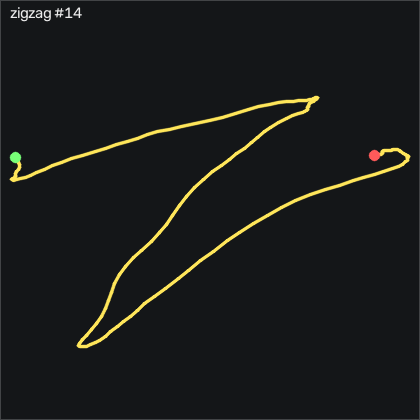

The data file committed next to this chart (first rows):
t_s, ax, ay, az, gx, gy, gz, seq
0.00000, -0.304, 0.279, 0.664, 19.71, 20.99, 44.81, 33458
0.01000, -0.36, 0.31, 0.715, 17.3, 23.92, 41.33, 33459
0.02000, -0.444, 0.295, 0.787, 7.938, 25.17, 35.36, 33460
0.03000, -0.502, 0.204, 0.834, -3.556, 24.13, 31.91, 33461
0.04000, -0.565, 0.08300, 0.9, -10.81, 23.83, 31.52, 33462
0.05000, -0.634, -0.03000, 0.952, -12.15, 22.97, 33.1, 33463
0.06000, -0.692, -0.111, 1.01, -9.318, 20.63, 34.05, 33464
0.07000, -0.712, -0.183, 1.057, -5.049, 17.21, 35.42, 33465
0.08000, -0.701, -0.293, 1.072, -3.312, 12.09, 35.66, 33466
0.09000, -0.669, -0.431, 1.071, -2.915, 8.155, 32.95, 33467
0.101, -0.627, -0.529, 1.086, -2.214, 5.046, 28.1, 33468
0.11, -0.576, -0.63, 1.089, -3.403, 2.851, 21.88, 33469
0.12, -0.553, -0.763, 1.1, -6.879, 2.119, 14.81, 33470
0.13, -0.559, -0.928, 1.106, -9.714, 2.668, 5.481, 33471
0.14, -0.601, -1.044, 1.147, -6.421, 4.131, -6.287, 33472
0.15, -0.67, -1.114, 1.215, 2.298, 5.29, -19.37, 33473
0.16, -0.752, -1.095, 1.284, 14.89, 3.369, -33.24, 33474
0.17, -0.797, -1.057, 1.305, 28.67, -2.119, -44.52, 33475
0.18, -0.801, -1.064, 1.267, 39.8, -9.497, -52.14, 33476
0.19, -0.805, -1.062, 1.219, 46.9, -16.66, -63.85, 33477
0.2, -0.82, -0.969, 1.154, 55.5, -23.34, -79.43, 33478
0.21, -0.83, -0.915, 1.101, 64.98, -28.37, -89.49, 33479
0.22, -0.817, -0.924, 1.038, 72.42, -32.09, -94, 33480
0.231, -0.78, -0.902, 0.95, 81.44, -34.22, -98.54, 33481
0.24, -0.756, -0.824, 0.883, 93.49, -34.5, -104.6, 33482
0.25, -0.76, -0.7, 0.82, 105.6, -35.17, -113, 33483
0.26, -0.776, -0.536, 0.767, 114.1, -36.17, -123.1, 33484
0.271, -0.8, -0.36, 0.739, 117.3, -36.84, -131.6, 33485
0.28, -0.81, -0.243, 0.717, 115.3, -36.45, -136.4, 33486
0.29, -0.805, -0.187, 0.69, 111.5, -34.77, -136.7, 33487
0.3, -0.808, -0.154, 0.672, 107.6, -32.85, -136.1, 33488
0.31, -0.832, -0.09700, 0.658, 103.9, -32.7, -139.9, 33489
0.32, -0.852, -0.03300, 0.63, 102.1, -32.79, -145.2, 33490
0.33, -0.902, 0.05700, 0.638, 105.3, -31.26, -148.8, 33491
0.34, -0.927, 0.144, 0.622, 114.8, -29.28, -146.8, 33492
0.35, -0.925, 0.254, 0.543, 129.7, -29.31, -137.9, 33493
0.36, -0.918, 0.443, 0.474, 141.2, -29.95, -131.5, 33494
0.37, -0.922, 0.677, 0.453, 142.5, -29.98, -132.2, 33495
0.38, -0.93, 0.788, 0.433, 133.8, -31.51, -133.2, 33496
0.39, -0.841, 0.88, 0.327, 125.9, -35.87, -129.2, 33497
0.401, -0.789, 1.055, 0.235, 122.7, -36.39, -122.5, 33498
0.41, -0.718, 1.171, 0.2, 115.9, -32.18, -112.7, 33499
0.42, -0.674, 1.249, 0.203, 104, -25.14, -101.2, 33500
0.43, -0.641, 1.278, 0.237, 91.87, -16.57, -88.12, 33501
0.441, -0.625, 1.261, 0.274, 81.17, -9.893, -73.42, 33502
0.45, -0.625, 1.252, 0.329, 70.99, -5.595, -64, 33503
0.46, -0.63, 1.264, 0.391, 58.85, -3.582, -60.83, 33504
0.47, -0.644, 1.271, 0.455, 45.71, -2.973, -59.12, 33505
0.48, -0.667, 1.251, 0.528, 35.01, -2.942, -53.24, 33506
0.49, -0.65, 1.202, 0.56, 29.1, -4.68, -42.08, 33507
0.5, -0.595, 1.148, 0.553, 24.89, -6.357, -29.55, 33508
0.51, -0.546, 1.057, 0.538, 17.88, -6.845, -21.07, 33509
0.52, -0.505, 0.991, 0.527, 11.81, -6.479, -16.04, 33510
0.53, -0.482, 0.943, 0.52, 8.823, -4.985, -10.4, 33511
0.54, -0.481, 0.891, 0.531, 6.353, -2.119, -3.665, 33512
0.55, -0.464, 0.837, 0.524, 3.67, 1.265, 2.737, 33513
0.56, -0.441, 0.799, 0.552, 0.8651, 5.229, 8.621, 33514
0.571, -0.413, 0.741, 0.554, -1.97, 6.357, 12.49, 33515
0.58, -0.38, 0.725, 0.53, -5.415, 6.448, 12.46, 33516
0.59, -0.372, 0.709, 0.552, -11.48, 8.948, 11.36, 33517
... 117 more rows
